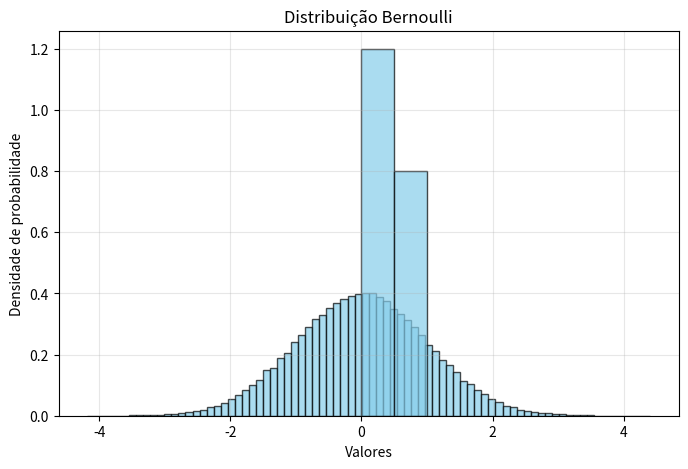
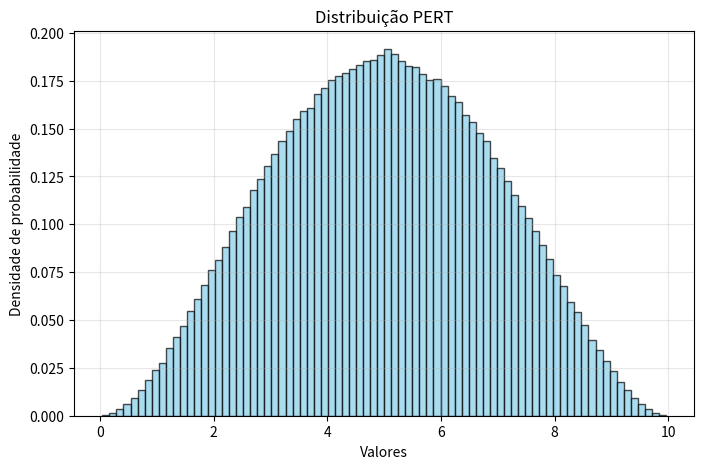
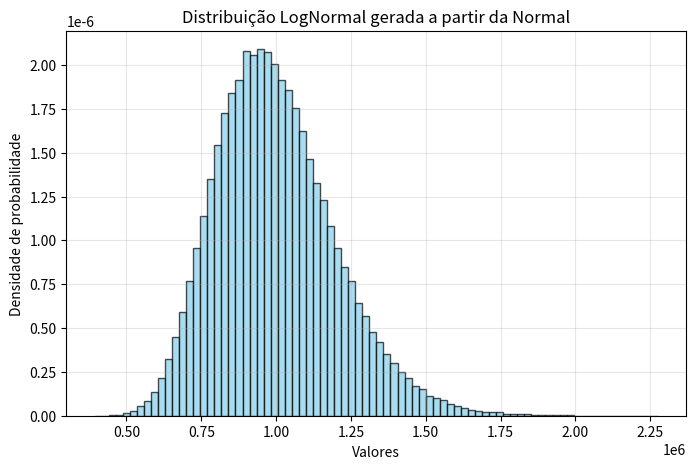

Reproduce these figures in Python, in order.
from scipy.stats import uniform
import random
import numpy as np
import matplotlib.pyplot as plt
import math

#region Distribuição Normal
def normal(media: float, desvio_padrao: float) -> float:
    if (desvio_padrao > 0):
        while True:
            p1 = random.uniform(-1,1)
            p2 = random.uniform(-1,1)
            p = p1 * p1 + p2 * p2

            if p < 1:
                break

        return media + desvio_padrao * p1 * np.sqrt(-2. * np.log(p) / p)
#endregion


#region Distribuição Bernoulli
## Gerador de Números Aleatórios Segundo Distribuição de Bernoulli
def bernoulli(p):
    # p é a taxa de sucesso
    random_number = random.random() # gerando um número aleatório entre 0 e 1
    if random_number < p:
        return 1
    else:
        return 0
#endregion


# region Distribuição LogNormal
def lognormal(media_desejada: float, desvio_desejado: float) -> float:

    if media_desejada <= 0 or desvio_desejado <= 0:
        raise ValueError("Média e desvio devem ser positivos para LogNormal")
    
    # Calcula o coeficiente de variação
    cv = desvio_desejado / media_desejada
    
    # Converte para os parâmetros do log
    # σ_ln = sqrt(ln(1 + cv²))
    # μ_ln = ln(media) - σ_ln²/2
    
    sigma_ln = math.sqrt(math.log(1 + cv * cv))
    mu_ln = math.log(media_desejada) - (sigma_ln * sigma_ln) / 2.0
    
    # Gera um número normal com os parâmetros convertidos
    z = normal(mu_ln, sigma_ln)
    
    # Converte para lognormal
    if z > 700:  # exp(700) já é muito grande
        z = 700
    elif z < -700:
        z = -700
        
    return math.exp(z)
# endregion


#region Distribuição Gamma
def gamma(a, b, c):
    # So traduzi do documento pra python

    assert b > 0 and c > 0

    A = 1. / math.sqrt(2. * c - 1.)
    B = c  - math.log(4.)
    Q = c  + 1. / A
    T = 4.5
    D = 1. + math.log(T)
    C = 1. + c / math.e

    if c < 1.0:
        # caso c < 1 
        while True:
            p = C * random.uniform(0., 1.)
            if p > 1.:
                y = -math.log((C - p) / c)
                if random.uniform(0., 1.) <= y**(c-1):
                    return a + b * y
            else:
                y = p**(1. / c)
                if random.uniform(0., 1.) <= math.exp(-y):
                    return a + b * y

    elif c == 1.0:
        # caso c = 1 - vira uma exponential
        return a + b * (-math.log(random.uniform(0., 1.)))

    else:
        # caso c > 1
        while True:
            pi = random.uniform(0., 1.)
            p2 = random.uniform(0., 1.)
            v = A * math.log(pi / (1. - pi))
            y = c * math.exp(v)
            z = pi * pi * p2
            w = B + Q * v - y
            if w + D - T * z >= 0. or w >= math.log(z):
                return a + b * y
#endregion


#region Distribuição Beta
# Gerador Dist. Beta
def beta(alpha, beta):
    # Gera um X e Y seguindo dist Gamma
    x = gamma(0, 1, alpha)
    y = gamma(0, 1, beta)
    # Calcula a variavel Beta
    varBeta = x / (x + y)

    # Retorna a variavel Beta
    return varBeta

#endregion


#region Deistribuição PERT
def pert(min, moda, max, *, lamb=4):
    # - lambda controla quao concentrado a dist vai ser em torno da moda

    # calcula o range
    r = max - min

    # calcula os parametros pra funcao beta
    beta_a = 1 + lamb * (moda - min) / r
    beta_b = 1 + lamb * (max - moda) / r

    # pega a variavel beta e ajusta ela pra escalar com o intervalo correto
    varBeta = beta(beta_a, beta_b)
    varPERT = min + (varBeta * r)

    # Retorna a variavel PERT
    return varPERT
# Formula pra gerar randPERT baseado em:
# https://stackoverflow.com/questions/68476485/random-values-from-a-pert-distribution-in-python
#endregion


#region Plots
if __name__ == "__main__":
    #gerando 10 mil números aleatórios (o metodo da normal gera um número por vez  usando o metodo de box muller)
    plot_normal = [normal(0,1) for _ in range(100000)] #amostras é uma lista
    plot_bernoulli = [bernoulli(0.4) for _ in range(1000000)]
    plot_pert = [pert(0, 5, 10) for _ in range(1000000)]
    plot_lognormal = [lognormal(1000000, 200000) for _ in range(200000)]  # Teste com valores realistas

    #plotando o histograma normal
    plt.figure(figsize=(8, 5))
    plt.hist(plot_normal, bins=80, density=True, color='skyblue', edgecolor='black', alpha=0.7)
    plt.title('Distribuição Normal gerada pelo método de Box-Muller')
    plt.xlabel('Valores')
    plt.ylabel('Densidade de probabilidade')
    plt.grid(True, alpha=0.3)
    plt.show()

    #plotando o histograma bernoulli
    plt.hist(plot_bernoulli, bins=2, density=True, color='skyblue', edgecolor='black', alpha=0.7)
    plt.title('Distribuição Bernoulli')
    plt.xlabel('Valores')
    plt.ylabel('Densidade de probabilidade')
    plt.grid(True, alpha=0.3)
    plt.show()

    #plotando o histograma pert
    plt.figure(figsize=(8, 5))
    plt.hist(plot_pert, bins=80, density=True, color='skyblue', edgecolor='black', alpha=0.7)
    plt.title('Distribuição PERT')
    plt.xlabel('Valores')
    plt.ylabel('Densidade de probabilidade')
    plt.grid(True, alpha=0.3)
    plt.show()

    #plotando o histograma LogNormal
    plt.figure(figsize=(8, 5))
    plt.hist(plot_lognormal, bins=80, density=True, color='skyblue', edgecolor='black', alpha=0.7)
    plt.title('Distribuição LogNormal gerada a partir da Normal')
    plt.xlabel('Valores')
    plt.ylabel('Densidade de probabilidade')
    plt.grid(True, alpha=0.3)
    plt.show()
#endregion